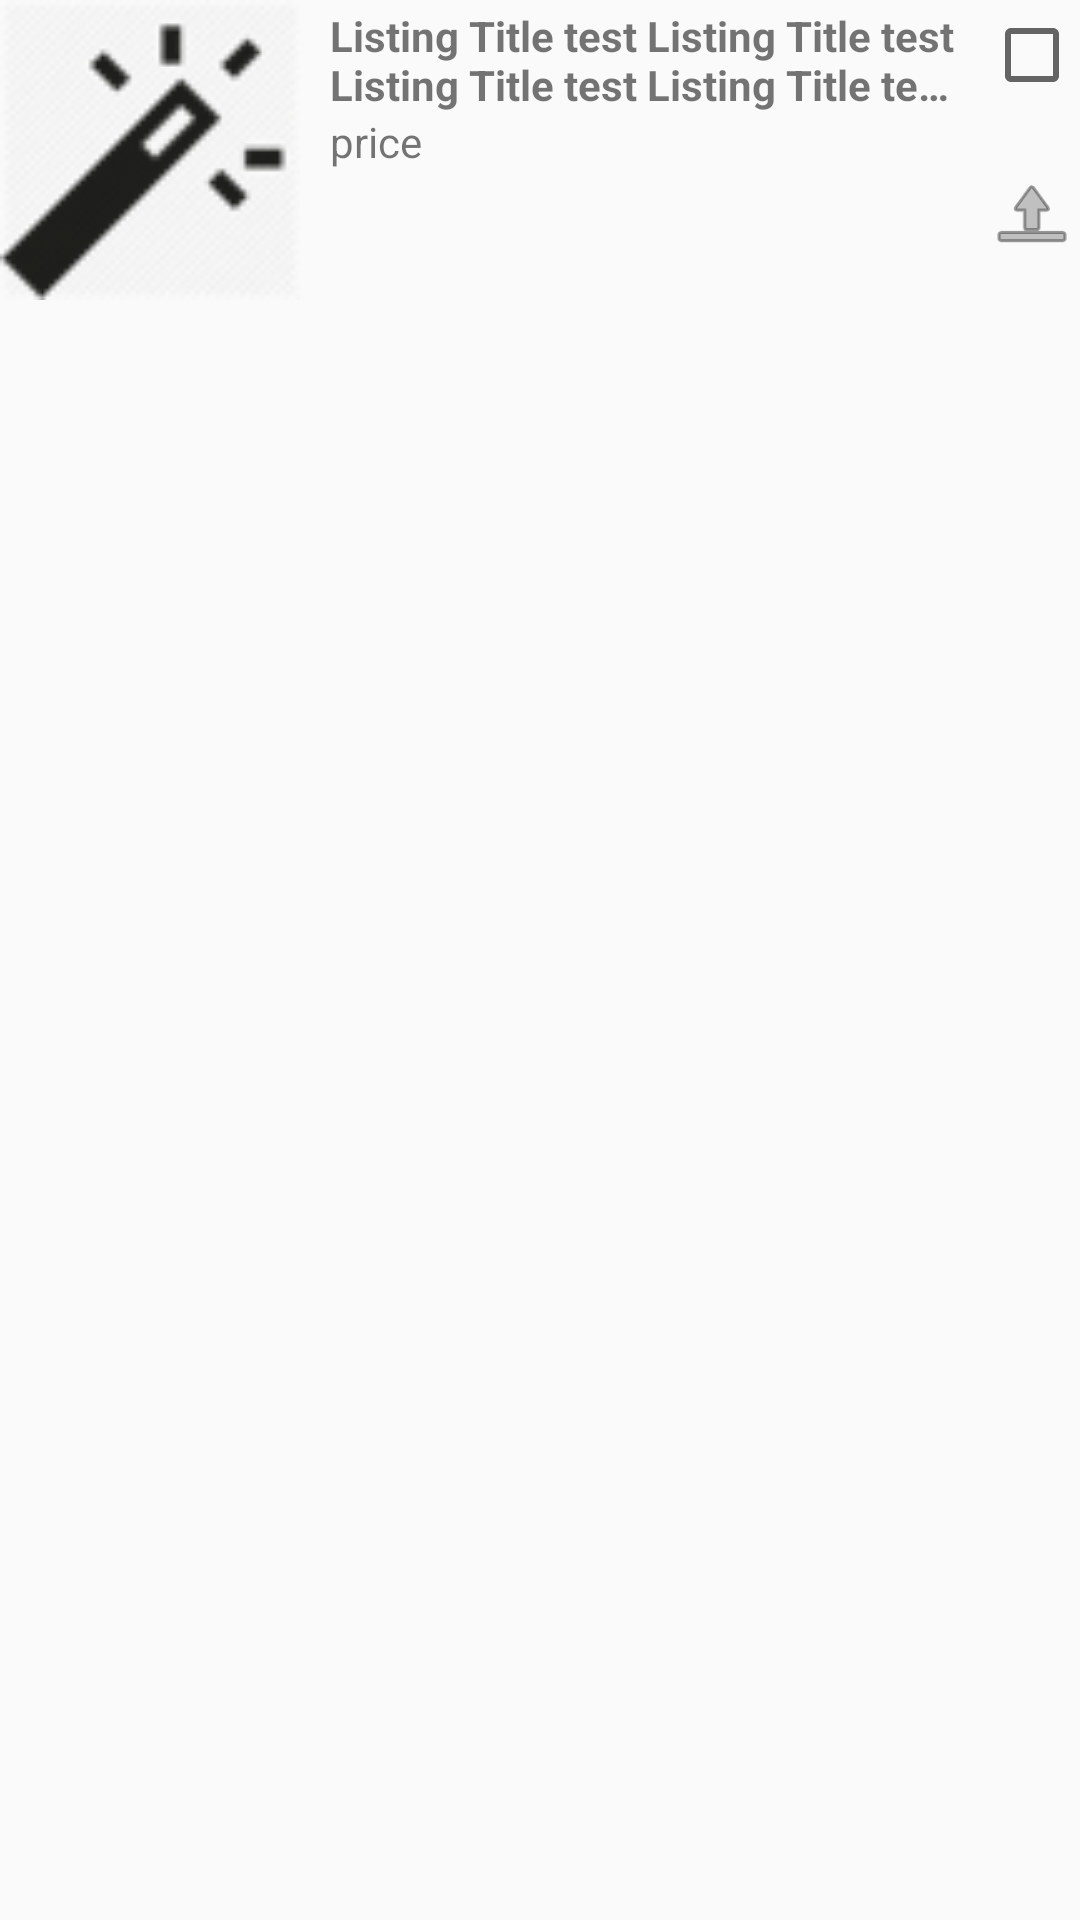

The Android layout XML behind this screen, and the referenced resources:
<!-- AndroidManifest.xml: application theme AppTheme -->
<!-- res/layout/saved_listing_item_row_layout.xml -->
<?xml version="1.0" encoding="utf-8"?>
<RelativeLayout xmlns:android="http://schemas.android.com/apk/res/android"
    android:layout_width="match_parent"
    android:layout_height="100dp"
    xmlns:app="http://schemas.android.com/apk/res-auto"
    android:paddingBottom="5dp">

    <ImageView
        android:src="@drawable/magic_wand"
        android:id="@+id/record_image"
        android:layout_width="100dp"
        android:layout_height="100dp"
        android:layout_alignParentStart="true"
        android:layout_alignParentTop="true"
         />

    <RelativeLayout
        android:layout_width="match_parent"
        android:layout_height="match_parent"
        android:layout_centerVertical="true"
        android:layout_toEndOf="@+id/record_image">

        <TextView
            android:layout_marginLeft="10dp"
            android:id="@+id/record_listing_title"
            android:layout_width="wrap_content"
            android:layout_height="wrap_content"
            android:ems="14"
            android:maxLines="2"
            android:ellipsize="end"
            android:textStyle="bold"
            android:text="Listing Title test Listing Title test Listing Title test Listing Title test Listing Title test"
            android:layout_alignParentStart="true"
            android:layout_toStartOf="@+id/checkbox" />

        <TextView
            android:id="@+id/record_price"
            android:layout_alignLeft="@id/record_listing_title"
            android:layout_below="@id/record_listing_title"
            android:layout_width="wrap_content"
            android:layout_height="wrap_content"
            android:ems="10"
            android:maxLines="1"
            android:textStyle="normal"
            android:text="price" />

        <ImageView
            android:tint="@color/black_overlay"
            android:id="@+id/needs_upload_image_view"
            android:layout_width="20dp"
            android:layout_height="30dp"
            android:layout_alignParentEnd="true"
            android:layout_alignStart="@+id/checkbox"
            android:layout_below="@+id/record_price"
            app:srcCompat="@android:drawable/ic_menu_upload" />

        <CheckBox
            android:id="@+id/checkbox"
            android:layout_marginLeft="5dp"
            android:layout_alignParentEnd="true"
            android:layout_width="wrap_content"
            android:layout_height="wrap_content" />

    </RelativeLayout>
</RelativeLayout>
<!-- resources referenced by this layout -->
<resources>
  <color name="black_overlay">#66000000</color>
  <!-- drawable magic_wand: png bitmap (drawable, 7960 bytes) -->
  <style name="AppTheme" parent="Theme.AppCompat.Light.DarkActionBar">
          
          <item name="colorPrimary">@color/primary</item>
          <item name="colorPrimaryDark">@color/primaryDark</item>
          <item name="colorAccent">@color/accent</item>
      </style>
  <color name="primary">@color/alt_red</color>
  <color name="primaryDark">@color/alt_dark_red</color>
  <color name="accent">@color/alt_red</color>
  <color name="alt_red">#F44336</color>
  <color name="alt_dark_red">#C4362B</color>
</resources>
